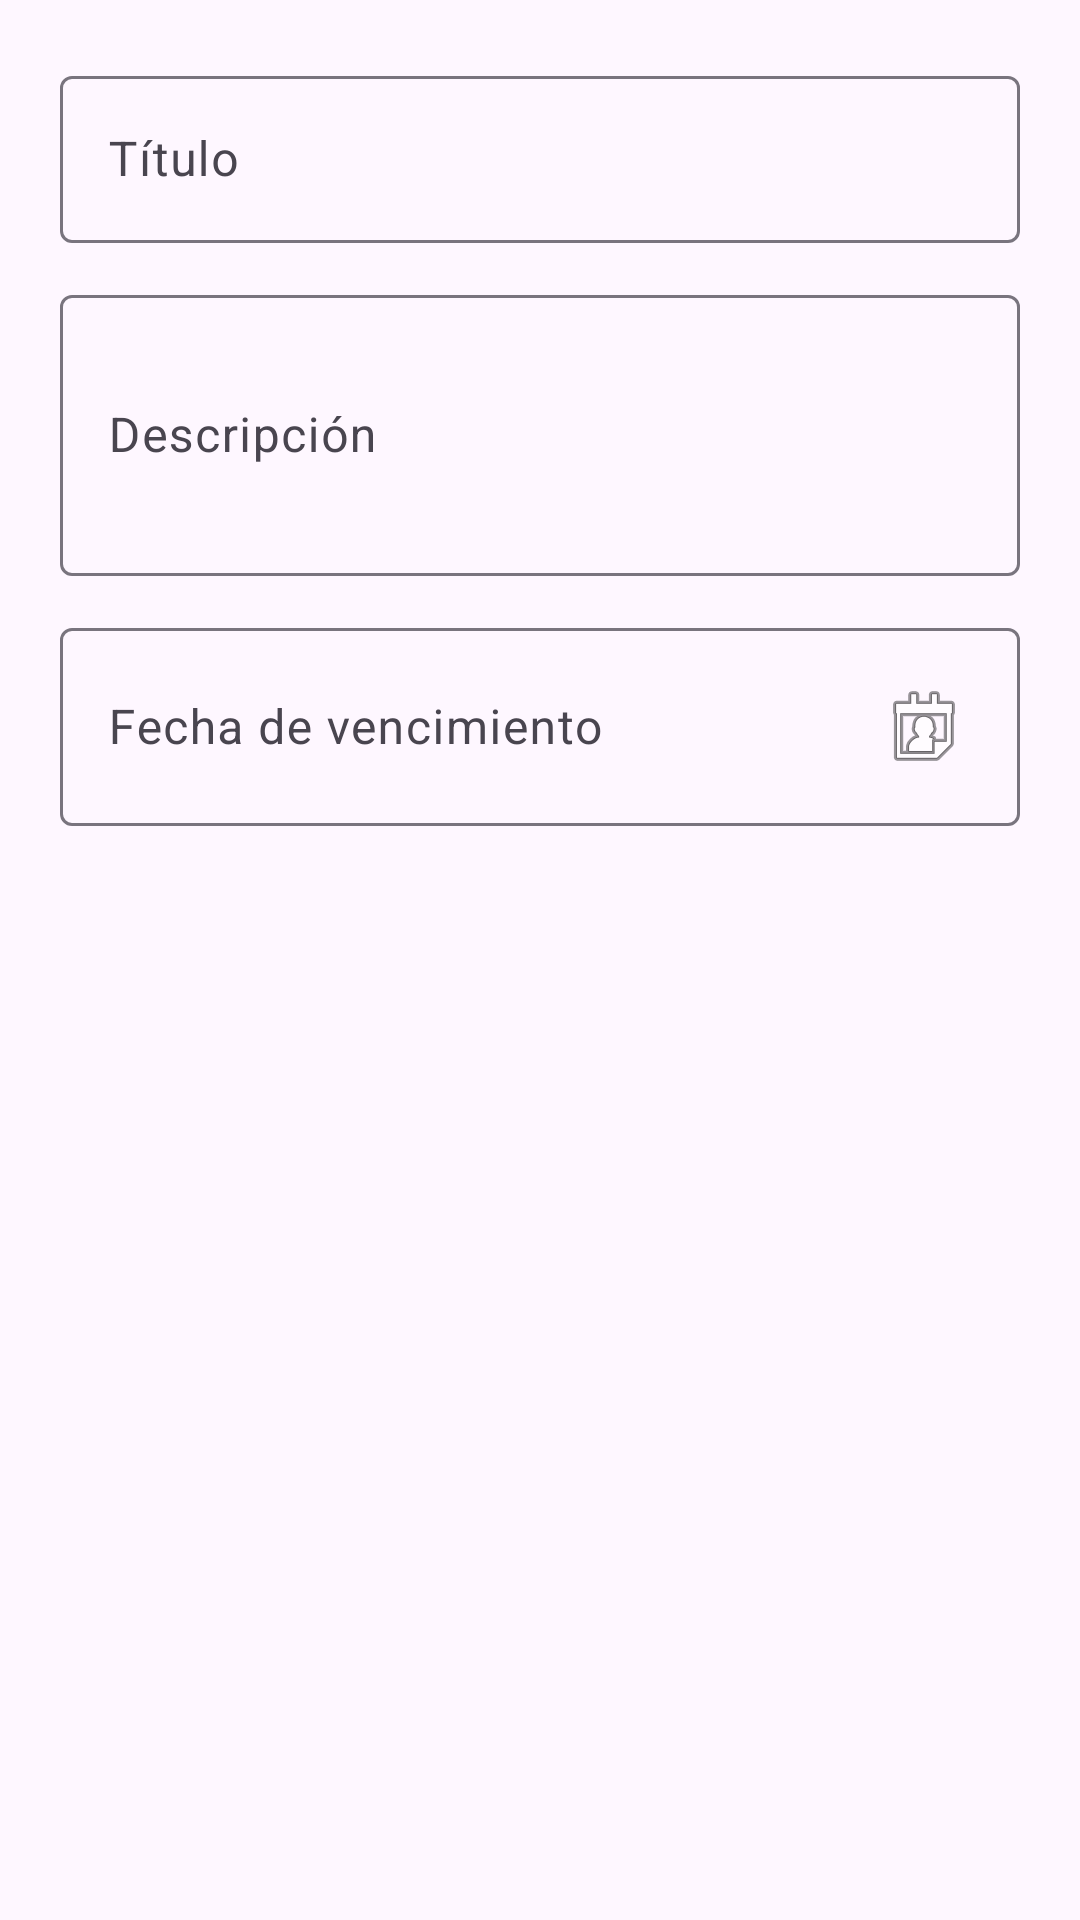

This screen was rendered from an Android layout file. Write that file and the resources it references.
<!-- AndroidManifest.xml: application theme Theme.TaskSyncPlus -->
<!-- res/layout/dialog_task_form.xml -->
<?xml version="1.0" encoding="utf-8"?>
<ScrollView xmlns:android="http://schemas.android.com/apk/res/android"
    xmlns:app="http://schemas.android.com/apk/res-auto"
    android:layout_width="match_parent"
    android:layout_height="wrap_content"
    android:fillViewport="true">

    <LinearLayout
        android:layout_width="match_parent"
        android:layout_height="wrap_content"
        android:orientation="vertical"
        android:padding="20dp">

        <com.google.android.material.textfield.TextInputLayout
            android:id="@+id/containerTaskTitle"
            android:layout_width="match_parent"
            android:layout_height="wrap_content"
            android:layout_marginBottom="12dp"
            android:hint="Título">

            <com.google.android.material.textfield.TextInputEditText
                android:id="@+id/inputTaskTitle"
                android:layout_width="match_parent"
                android:layout_height="wrap_content"
                android:inputType="textCapSentences"
                android:maxLines="1"
                android:singleLine="true" />

        </com.google.android.material.textfield.TextInputLayout>

        <com.google.android.material.textfield.TextInputLayout
            android:id="@+id/containerTaskDescription"
            android:layout_width="match_parent"
            android:layout_height="wrap_content"
            android:layout_marginBottom="12dp"
            android:hint="Descripción">

            <com.google.android.material.textfield.TextInputEditText
                android:id="@+id/inputTaskDescription"
                android:layout_width="match_parent"
                android:layout_height="wrap_content"
                android:inputType="textMultiLine"
                android:minLines="3" />

        </com.google.android.material.textfield.TextInputLayout>

        <com.google.android.material.textfield.TextInputLayout
            android:id="@+id/containerTaskDueDate"
            android:layout_width="match_parent"
            android:layout_height="wrap_content"
            android:hint="Fecha de vencimiento">

            <com.google.android.material.textfield.TextInputEditText
                android:id="@+id/inputTaskDueDate"
                android:layout_width="match_parent"
                android:layout_height="wrap_content"
                android:focusable="false"
                android:clickable="true"
                android:inputType="none"
                android:drawableEnd="@android:drawable/ic_menu_my_calendar" />

        </com.google.android.material.textfield.TextInputLayout>

    </LinearLayout>
</ScrollView>
<!-- resources referenced by this layout -->
<resources>
  <style name="Theme.TaskSyncPlus" parent="Theme.Material3.DayNight">
          
          <item name="windowActionBar">false</item>
          <item name="windowNoTitle">true</item>
  
          
          <item name="android:statusBarColor">@android:color/transparent</item>
          <item name="android:navigationBarColor">@android:color/black</item>
      </style>
</resources>
